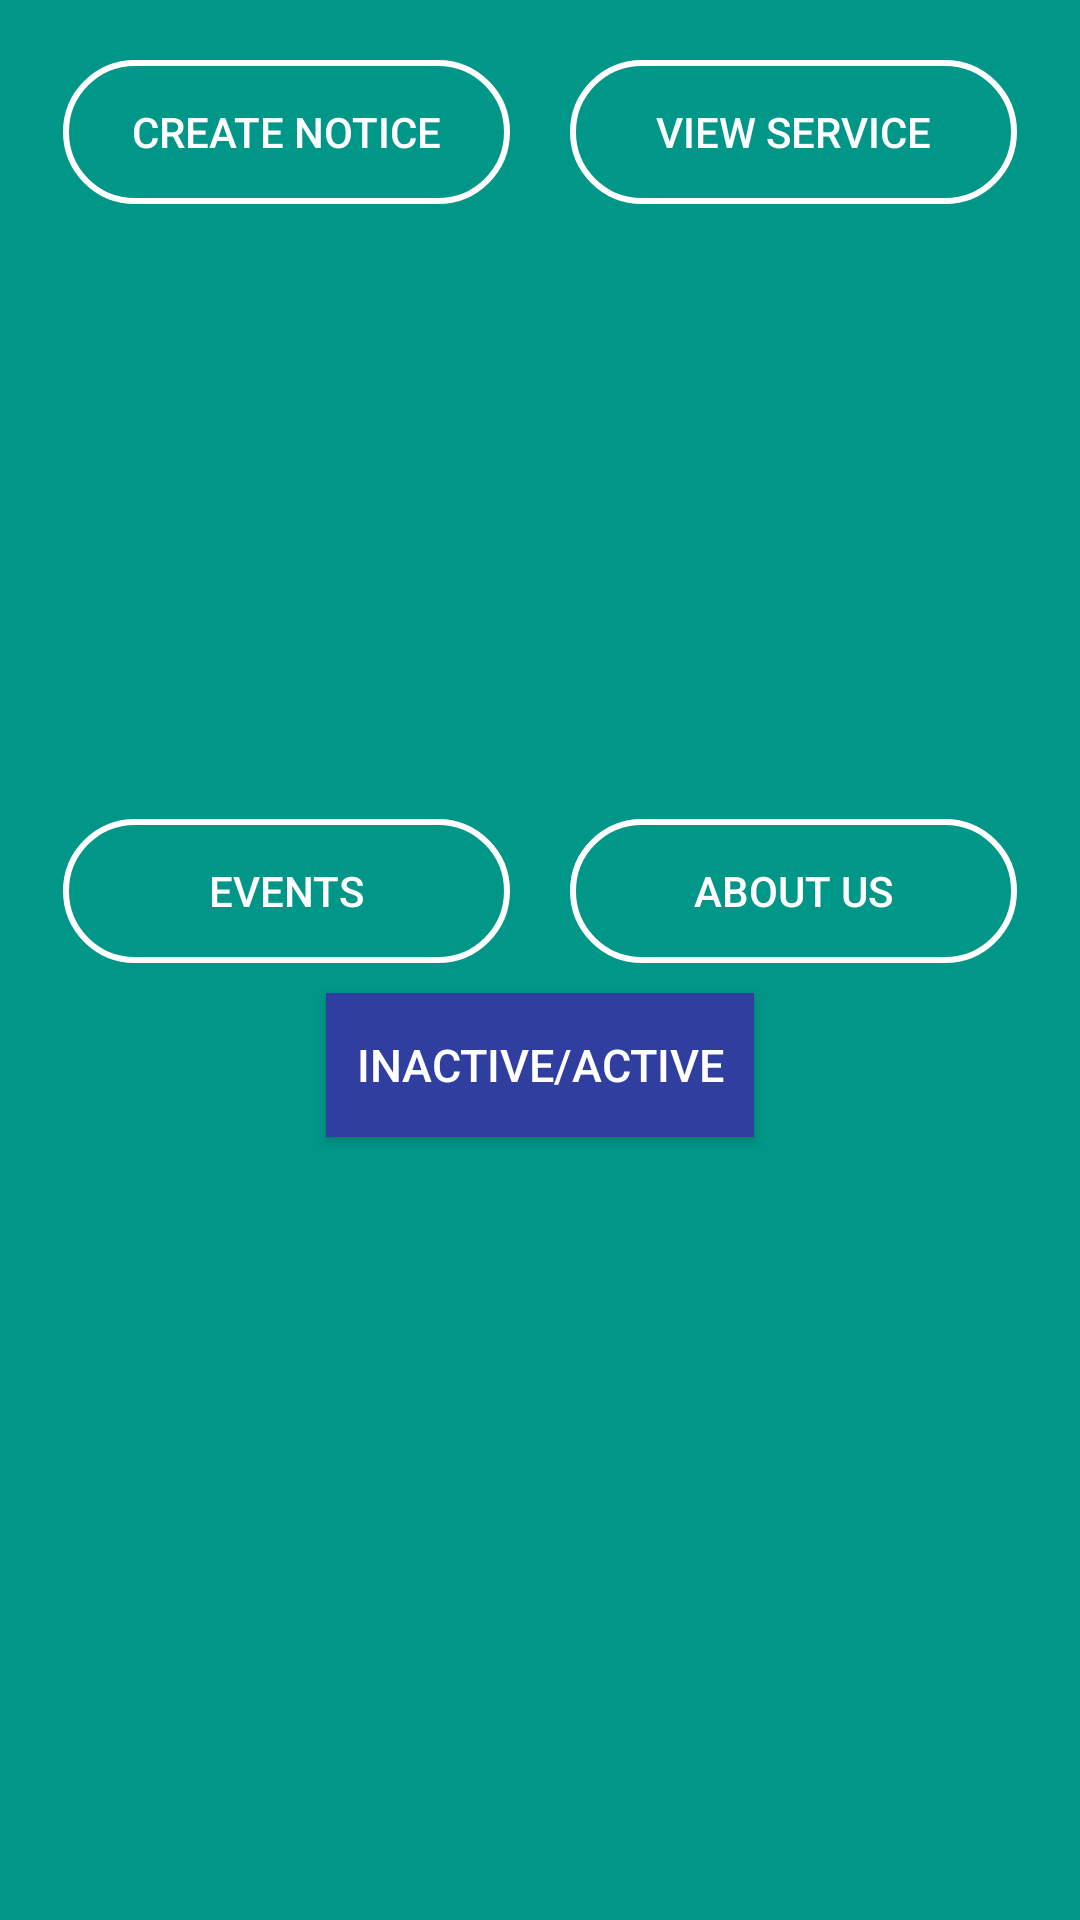

Layout XML and referenced resources for this Android screen:
<!-- AndroidManifest.xml: application theme AppTheme -->
<!-- res/layout/activity_dashboard.xml -->
<?xml version="1.0" encoding="utf-8"?>
<LinearLayout
    xmlns:android="http://schemas.android.com/apk/res/android"
    xmlns:tools="http://schemas.android.com/tools"
    xmlns:app="http://schemas.android.com/apk/res-auto"
    android:layout_width="match_parent"
    android:layout_height="match_parent"
    android:orientation="vertical"
    android:background="#009688"
    tools:context="com.example.android.santa_monica3.Dashboard">

    <LinearLayout
        android:layout_width="wrap_content"
        android:layout_height="wrap_content"
        android:orientation="horizontal"
        android:layout_gravity="center"
        android:layout_marginTop="20sp">

        <Button
            android:id="@+id/myButton"
            android:layout_width="149sp"
            android:layout_height="wrap_content"
            android:layout_marginRight="20sp"
            android:text="Create Notice"
            android:textColor="#fff"
            android:background="@drawable/border"
            />

        <Button
            android:id="@+id/myServiceButton"
            android:layout_width="149sp"
            android:layout_height="wrap_content"
            android:text="View Service"
            android:textColor="#fff"
            android:background="@drawable/border"/>

    </LinearLayout>
<LinearLayout
    android:layout_width="match_parent"
    android:layout_height="200dp">
    <ImageView
        android:layout_width="wrap_content"
        android:layout_height="wrap_content"
        android:src="@drawable/coms"/>
</LinearLayout>
    <LinearLayout
        android:layout_width="wrap_content"
        android:layout_height="wrap_content"
        android:orientation="horizontal"
        android:layout_gravity="center"
        android:layout_marginTop="5dp">

        <Button
            android:id="@+id/myEventButton"
            android:layout_width="149sp"
            android:layout_height="wrap_content"
            android:layout_marginRight="20sp"
            android:text="Events"
            android:textColor="#fff"
            android:background="@drawable/border"/>

        <Button
            android:id="@+id/myAUButton"
            android:layout_height="wrap_content"
            android:layout_width="149sp"
            android:text="About Us"
            android:textColor="#fff"
            android:background="@drawable/border"/>

    </LinearLayout>

    <Button
        android:id="@+id/yourbuttonname"
        android:text="Inactive/Active"
        android:textColor="#FFFFFF"
        android:layout_marginTop="20dp"
        android:layout_gravity="center"
        android:textSize="15sp"
        android:background="@color/colorPrimaryDark"
        android:layout_width="wrap_content"
        android:layout_margin="10dp"
        android:padding="10dp"
        android:layout_height="wrap_content"

        />

</LinearLayout>
<!-- resources referenced by this layout -->
<resources>
  <color name="colorPrimaryDark">#303F9F</color>
  <!-- drawable border (drawable) -->
  <selector xmlns:android="http://schemas.android.com/apk/res/android">
      <item>
          <shape android:shape="rectangle">
              <solid android:color="#00ffffff"/>
              <stroke android:color="@android:color/white"
                  android:width="2dp"/>
              <corners android:radius="40dp"/>
          </shape>
      </item>
  </selector>
  <style name="AppTheme" parent="Theme.AppCompat.Light.DarkActionBar">
          
          <item name="colorPrimary">@color/colorAccent</item>
          <item name="colorPrimaryDark">@color/primary_material_light_1</item>
          <item name="colorAccent">@color/colorAccent</item>
      </style>
  <color name="colorAccent">#04b3a2</color>
  <color name="primary_material_light_1">#0bdac7</color>
</resources>
